Run: headless pygame with SDL's dummy video driver; simulated clock (each Clock.tick advances the game by its frame time, no real sleeping); random seed 0; keys injected as events and as key.get_pressed() state; no mouse input.
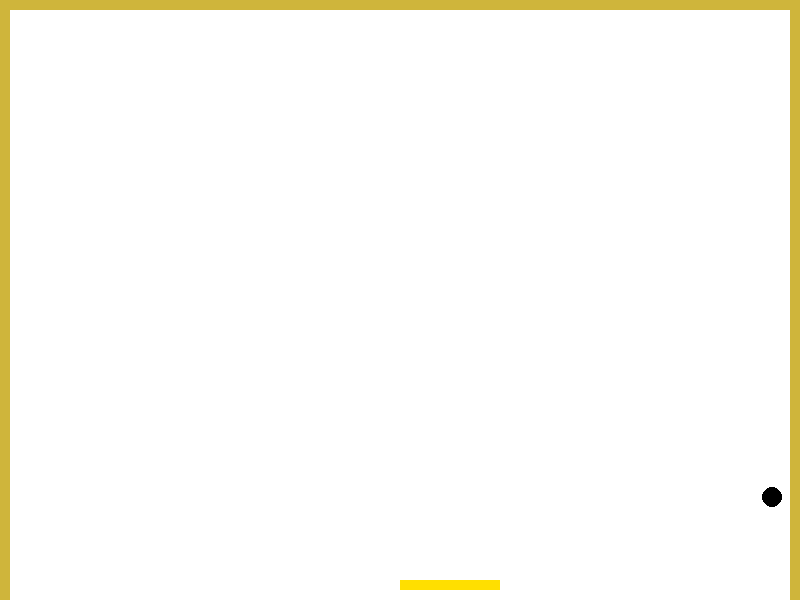
Frame 1 of 2 · flips 1–60 · no input
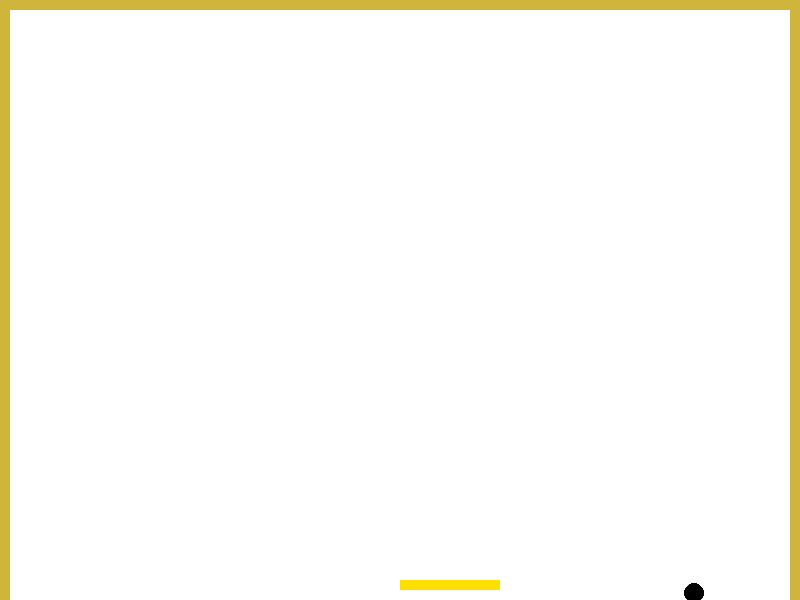
Frame 2 of 2 · flips 61–180 · tapped SPACE, RETURN · held RIGHT (→), D (game ended)

The pygame program that drew these frames:

from pygame import *
from time import time as Time
from random import randint

init()
black=(0,0,0)
white=(255,255,255)
y_size=600
x_size=800
gameDisplay=display.set_mode((x_size,y_size))
clock=time.Clock()
blockwidth=100
blockheight=10
blockx=x_size/2
blocky=y_size-20
x_change=0
Level=0
gameExit=False

class Ball():
	def __init__(self,x,y,x_speed,y_speed):
		self.x=x
		self.y=y
		self.x_speed=x_speed
		self.y_speed=y_speed

	def printball(self):
		draw.circle(gameDisplay,black,(int(self.x),int(self.y)),10)

	def increasespeed(self):
		if self.x_speed>0:
			self.x_speed+=1
		else:
			self.x_speed-=1
		if self.y_speed>0:
			self.y_speed+=1
		else:
			self.y_speed-=1

	def newpos(self):
		self.x+=self.x_speed
		self.y+=self.y_speed


def drawGameArea():
	draw.rect(gameDisplay,(207,181,59),Rect(0,0,x_size,10))
	draw.rect(gameDisplay,(207,181,59),Rect(0,0,10,y_size))
	draw.rect(gameDisplay,(207,181,59),Rect(x_size-10,0,10,y_size))

def displayblock(x,y):
	draw.rect(gameDisplay,(255,223,0),Rect(x,y,blockwidth,blockheight))

def collisiondetector(ball,blockx,blocky,blockwidth):
	ballbottom=ball.y+10
	if ballbottom>=blocky and ball.x>=blockx and ball.x<=blockx+blockwidth:
		ball.y_speed=-ball.y_speed
	if ball.x>=x_size-20 or ball.x<=10:
		ball.x_speed=-ball.x_speed
	if ball.y-10<=0:
		ball.y_speed=-ball.y_speed

ball=Ball(randint(x_size/5,0.8*(x_size)),randint(y_size/5,0.8*y_size),3,3)
InitTime=Time()
while not gameExit:
	for i in event.get():
		print(i)
		if i.type==QUIT:
			gameExit=True
		if i.type==KEYDOWN:
			if i.unicode=='q':
				gameExit=True
			if i.key==275:
				x_change+=5
			if i.key==276:
				x_change-=5
		if i.type==KEYUP:
			if i.key==275 or i.key==276:
				x_change=0
	blockx+=x_change
	if blockx>x_size-110 or blockx<10:
		blockx-=x_change
	gameDisplay.fill(white)
	drawGameArea()
	ball.newpos()
	collisiondetector(ball,blockx,blocky,blockwidth)
	ball.printball()
	if ball.y>blocky+10:
		gameExit=True
	if Time()>InitTime+10:
		ball.increasespeed()
		InitTime=Time()
		Level+=1
	displayblock(blockx,blocky)
	display.update()
	clock.tick(60)

print(Level)
quit()
exit()
